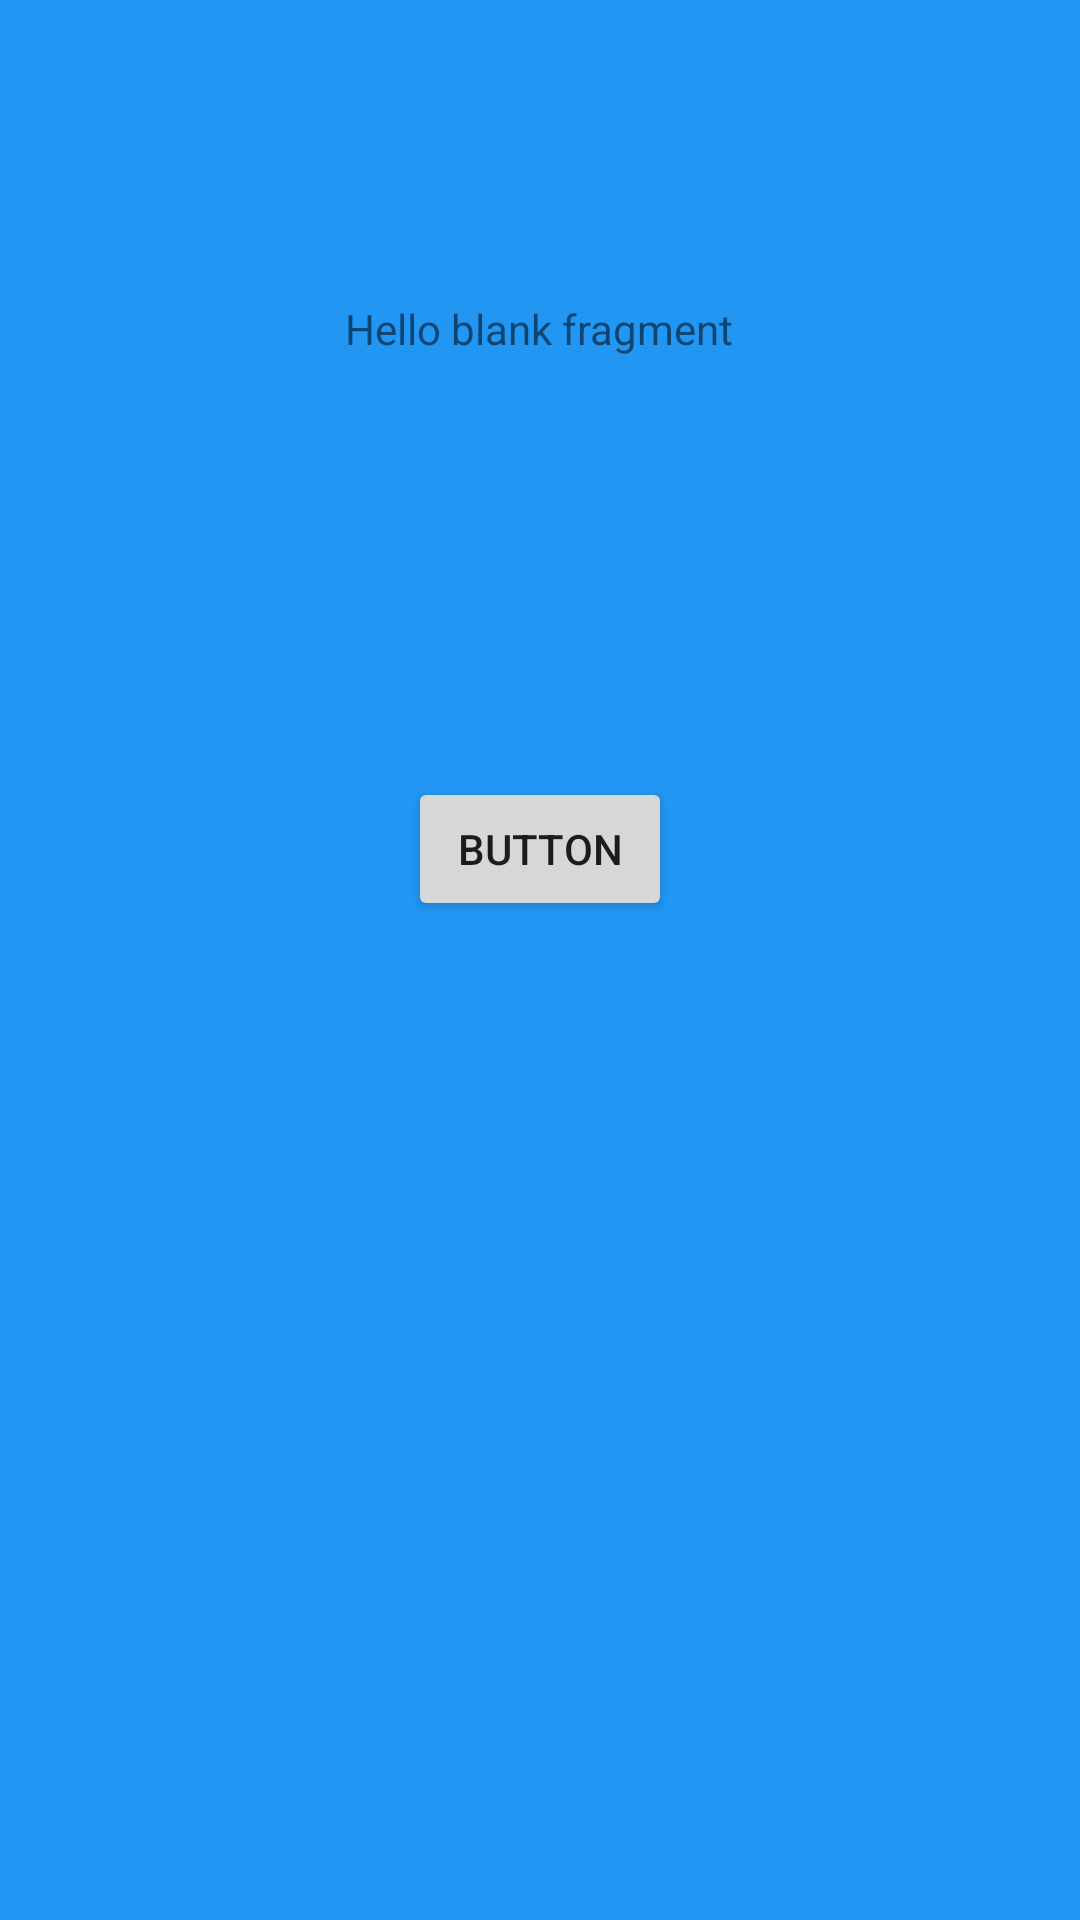

Here is an Android app screen rendered from its layout file. Give the layout XML and the strings, colors and styles it references.
<!-- AndroidManifest.xml: application theme AppTheme -->
<!-- res/layout/fragment_confirmation.xml -->
<?xml version="1.0" encoding="utf-8"?>
<LinearLayout xmlns:android="http://schemas.android.com/apk/res/android"
    xmlns:tools="http://schemas.android.com/tools"
    android:layout_width="match_parent"
    android:layout_height="match_parent"
    tools:context=".ConfirmationFragment"
    android:orientation="vertical"
    android:background="#2196F3">


    


    

    <TextView
        android:id="@+id/fragment_textview"
        android:layout_gravity="center_horizontal"
        android:layout_width="wrap_content"
        android:layout_height="wrap_content"
        android:layout_margin="100dp"
        android:text="@string/hello_blank_fragment" />
    <Button
        android:id="@+id/fragment_button"
        android:layout_gravity="center_horizontal"
        android:layout_width="wrap_content"
        android:layout_height="wrap_content"
        android:text="Button"
        android:layout_margin="40dp"
        android:onClick="ProcessFragmentClick"/>

    </LinearLayout>
<!-- resources referenced by this layout -->
<resources>
  <string name="hello_blank_fragment">Hello blank fragment</string>
  <style name="AppTheme" parent="Theme.AppCompat.Light.DarkActionBar">
          
          <item name="colorPrimary">@color/colorPrimary</item>
          <item name="colorPrimaryDark">@color/colorPrimaryDark</item>
          <item name="colorAccent">@color/colorAccent</item>
          <item name="fontFamily">@font/title_font</item>
      </style>
  <color name="colorPrimary">#6200EE</color>
  <color name="colorPrimaryDark">#3700B3</color>
  <color name="colorAccent">#03DAC5</color>
</resources>
